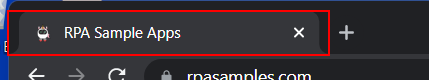
Task: Assessment - Create new supplier in the Supplier Management System
Workflow: CloseAllApplications

Step 1: find the page tab in window 'UiPath*' (chrome.exe)

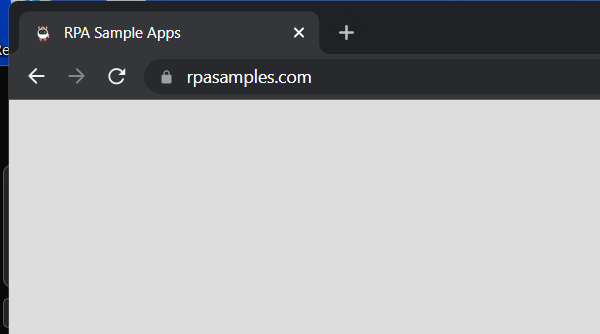
Step 2 [then]: Close chrome window (chrome.exe)

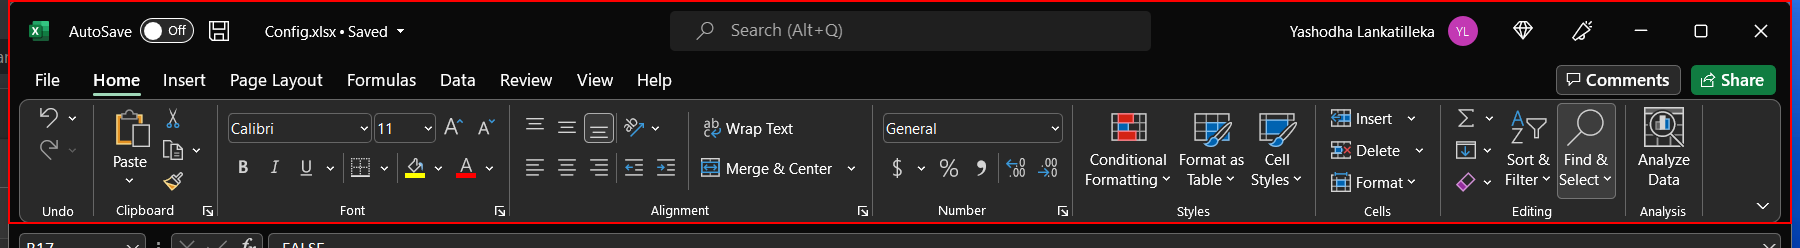
Step 3: find (excel.exe)

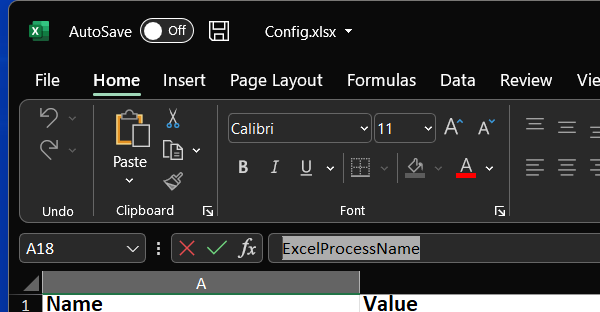
Step 4 [then]: Close excel window (excel.exe)